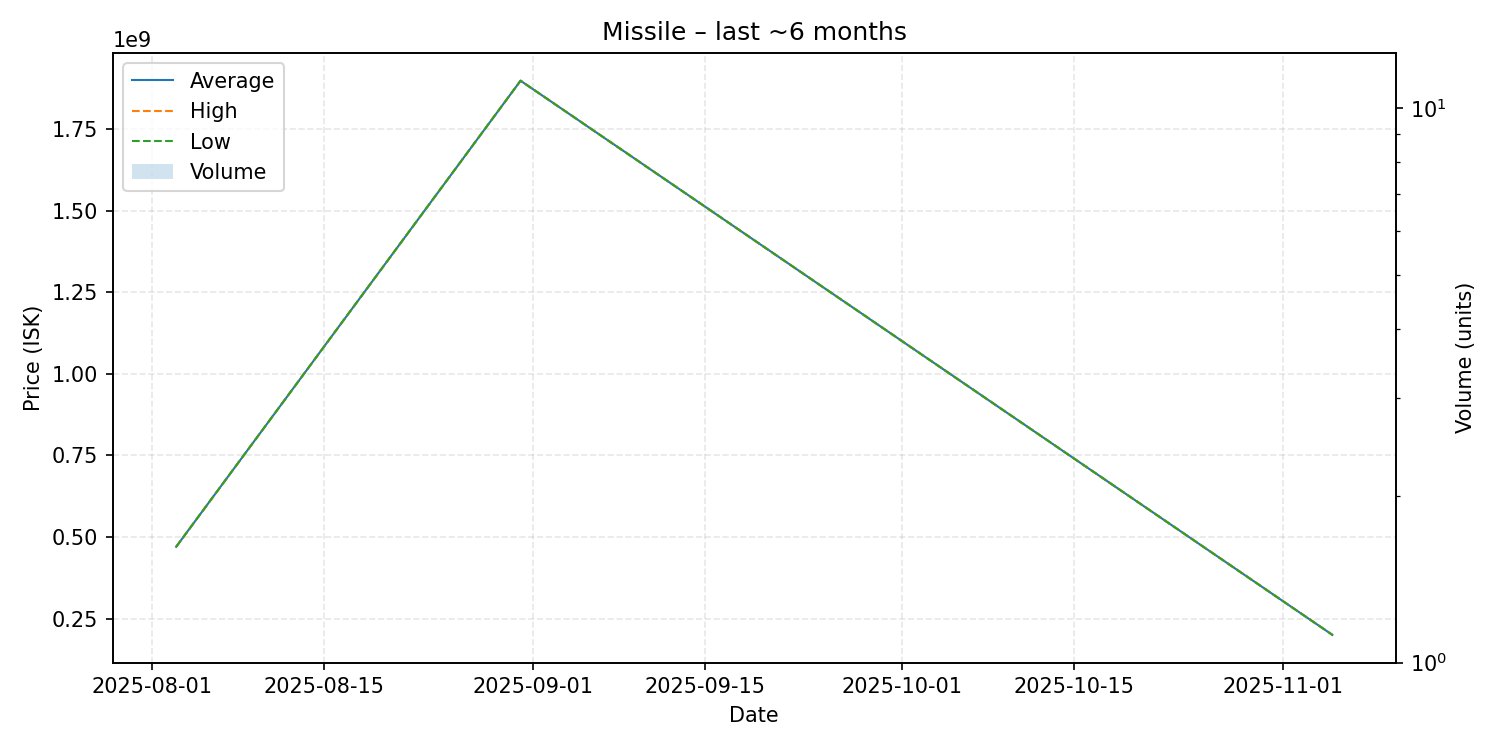

The table this chart was drawn from, first rows:
date, average, highest, lowest, order_count, volume
2025-08-03, 470000000, 470000000, 470000000, 1, 1
2025-08-31, 1899000000, 1899000000, 1899000000, 1, 1
2025-11-05, 200000000, 200000000, 200000000, 1, 1
